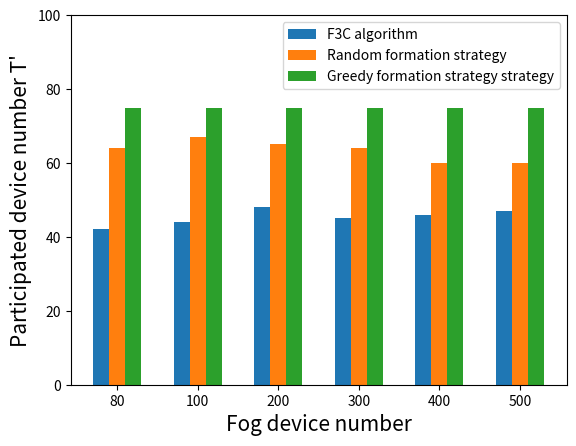

This figure's Python source:
import numpy as np
import matplotlib.pyplot as plt

device_num = ['80', '100', '200', '300', '400', '500']

size = 6
x = np.arange(size)

CF=[42,44,48,45,46,47]
RandomFormation=[64,67,65,64,60,60]
GreedyFormation=[75,75,75,75,75,75]

total_width, n = 0.8,4
width = total_width / n
x = x - (total_width - width) / size

plt.bar(x, CF, width=width, label='F3C algorithm')
plt.bar(x+width, RandomFormation, width=width,  label='Random formation strategy',tick_label = device_num)
plt.bar(x+2*width, GreedyFormation, width=width, label='Greedy formation strategy strategy')


plt.ylabel("Participated device number T'",fontsize=15)
plt.xlabel("Fog device number",fontsize=15)
plt.ylim(0,100)
plt.legend()
plt.show()

